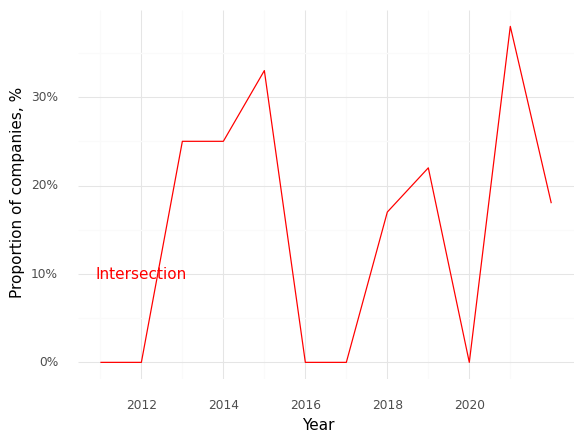

Source data for this figure (header and first rows):
, Year, Intersection (Prop)
0, 2011, 0.0
1, 2012, 0.0
2, 2013, 0.25
3, 2014, 0.25
4, 2015, 0.33
5, 2016, 0.0
6, 2017, 0.0
7, 2018, 0.17
8, 2019, 0.22
9, 2020, 0.0
10, 2021, 0.38
11, 2022, 0.18
